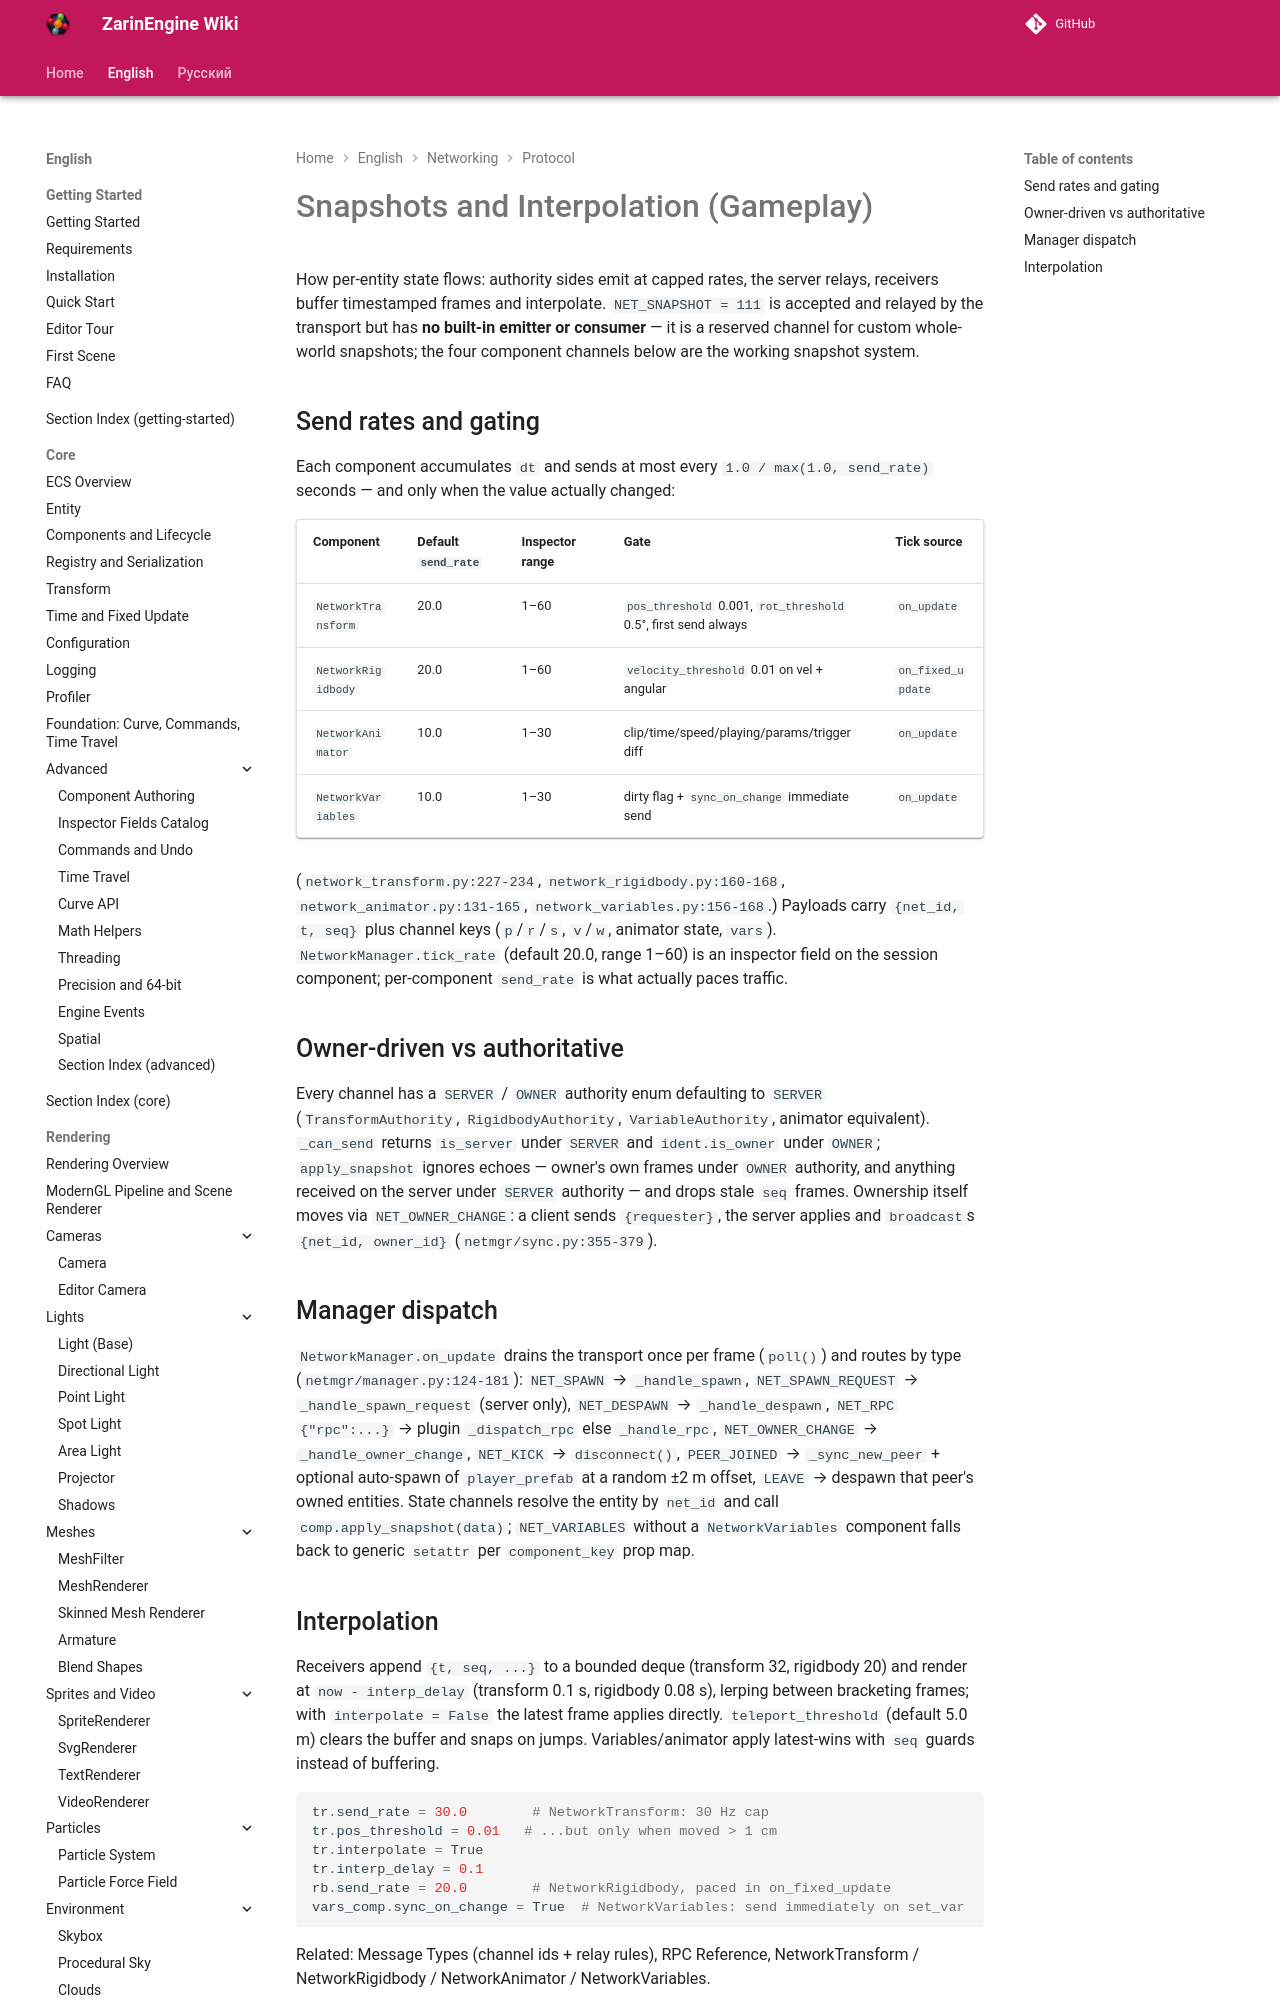

repository: EgorKonstrukt/ZarinEngineWiki · page: en/networking/protocol/snapshots-interp/index.html · generator: mkdocs

# Snapshots and Interpolation (Gameplay)

How per-entity state flows: authority sides emit at capped rates, the server relays, receivers buffer timestamped frames and interpolate. `NET_SNAPSHOT = 111` is accepted and relayed by the transport but has **no built-in emitter or consumer** — it is a reserved channel for custom whole-world snapshots; the four component channels below are the working snapshot system.
